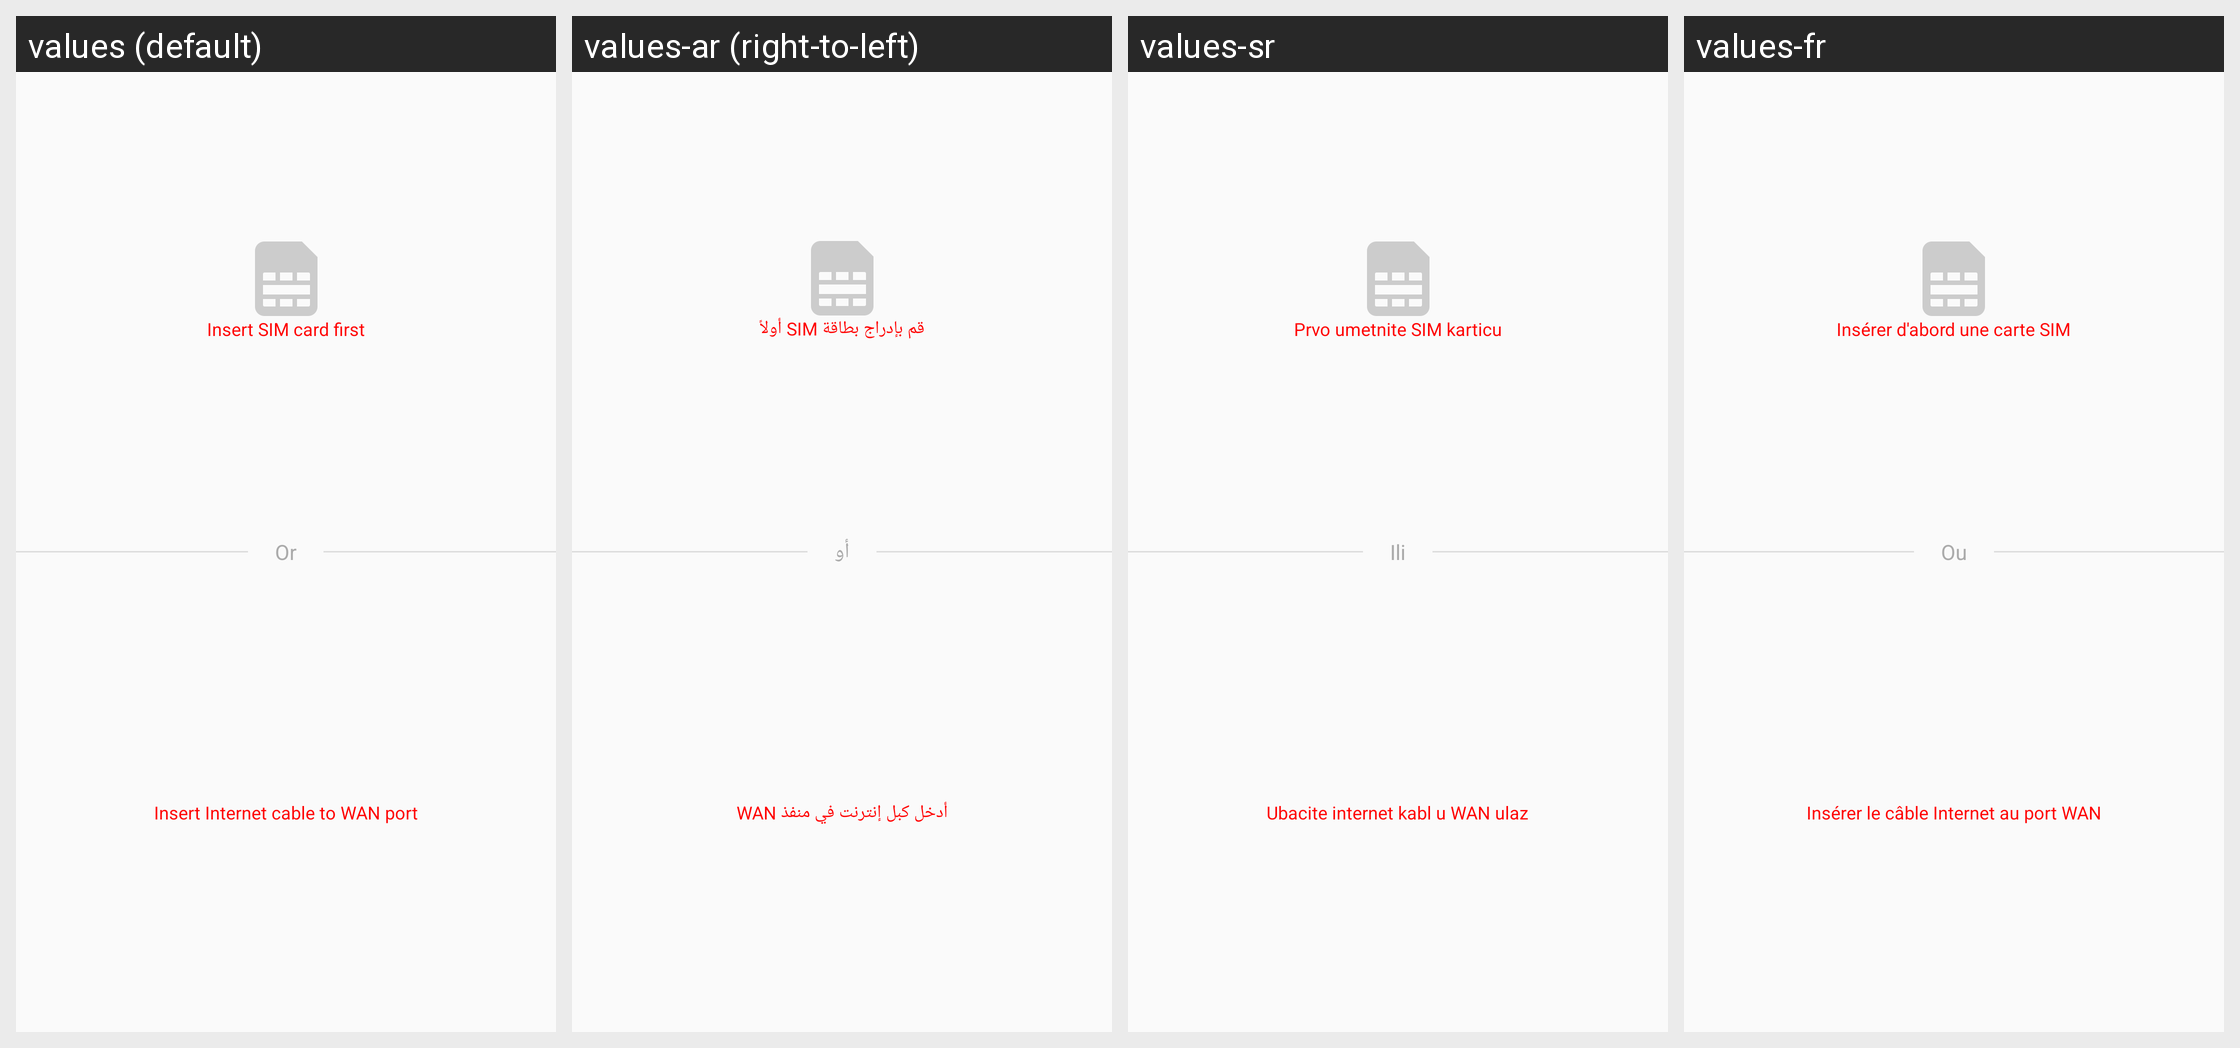

The same Android screen rendered under several of its app's locales, left to right. List the strings drawn on it with the default value and each locale's translation.
Android screen res/layout/activity_wizard.xml rendered under 4 locales, left to right: values (default), values-ar (right-to-left), values-sr, values-fr. Device: Nexus 5 (rendered at 1080×1920; each locale shown at half size, 540×960, under a caption strip naming it); theme AppTheme.
Other locales in the repository, not shown: values-de, values-es, values-es-rMX, values-fr-rCA, values-hr, values-it, values-pl, values-sl.
Strings drawn on this screen, with the default value and each locale's value (text and hints the layout hard-codes, and strings that could not be matched under every locale, appear in the picture but are not listed):

connect_type_select_sim_card_disable
  values: Insert SIM card first
  values-ar: قم بإدراج بطاقة SIM أولاً
  values-sr: Prvo umetnite SIM karticu
  values-fr: Insérer d'abord une carte SIM

or
  values: Or
  values-ar: أو
  values-sr: Ili
  values-fr: Ou

connect_type_select_wan_port_disable
  values: Insert Internet cable to WAN port
  values-ar: أدخل كبل إنترنت في منفذ WAN
  values-sr: Ubacite internet kabl u WAN ulaz
  values-fr: Insérer le câble Internet au port WAN
